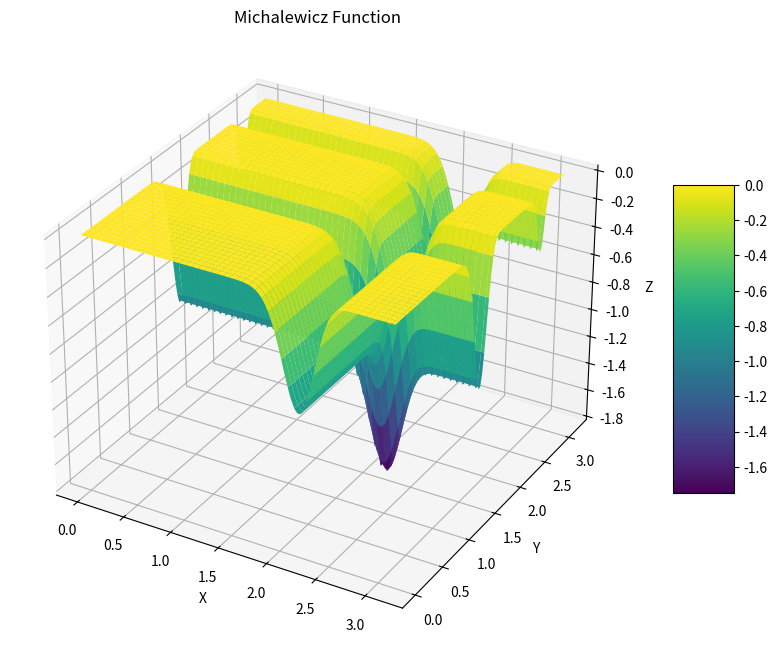

Write the Python code that produced this figure.
import numpy as np
import matplotlib.pyplot as plt
from mpl_toolkits.mplot3d import Axes3D

def michalewicz_function(X, Y, m=10):
    Z = np.sin(X) * (np.sin(X**2 / np.pi))**(2 * m) + \
        np.sin(Y) * (np.sin(2 * Y**2 / np.pi))**(2 * m)
    return -Z

# Generate a grid of points
x = np.linspace(0, np.pi, 100)
y = np.linspace(0, np.pi, 100)
X, Y = np.meshgrid(x, y)

# Compute the Michalewicz function on the grid
Z = michalewicz_function(X, Y)

# Plotting the surface
fig = plt.figure(figsize=(12, 8))
ax = fig.add_subplot(111, projection='3d')
surface = ax.plot_surface(X, Y, Z, cmap='viridis', edgecolor='none')

# Adding labels and title
ax.set_xlabel('X')
ax.set_ylabel('Y')
ax.set_zlabel('Z')
ax.set_title('Michalewicz Function')

# Add a color bar
fig.colorbar(surface, ax=ax, shrink=0.5, aspect=5)

plt.show()